Dataset: dataset (GitHub, Drak-Aris/ComputerVision_BananaSort). Classes: mure malade, mure sain, tropmure malade, tropmure sain, vert malade, vert sain.

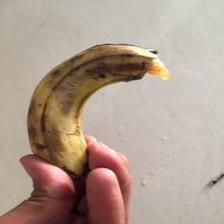
Label: mure malade

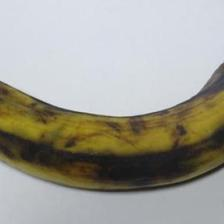
Label: tropmure sain

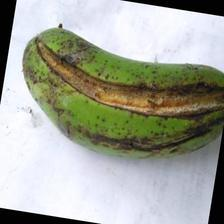
Label: vert malade

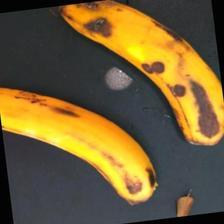
Label: tropmure malade

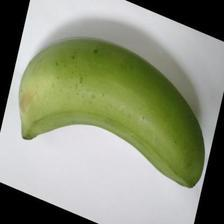
Label: vert sain

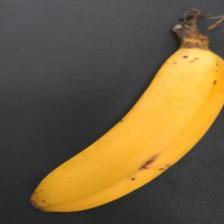
Label: mure sain
